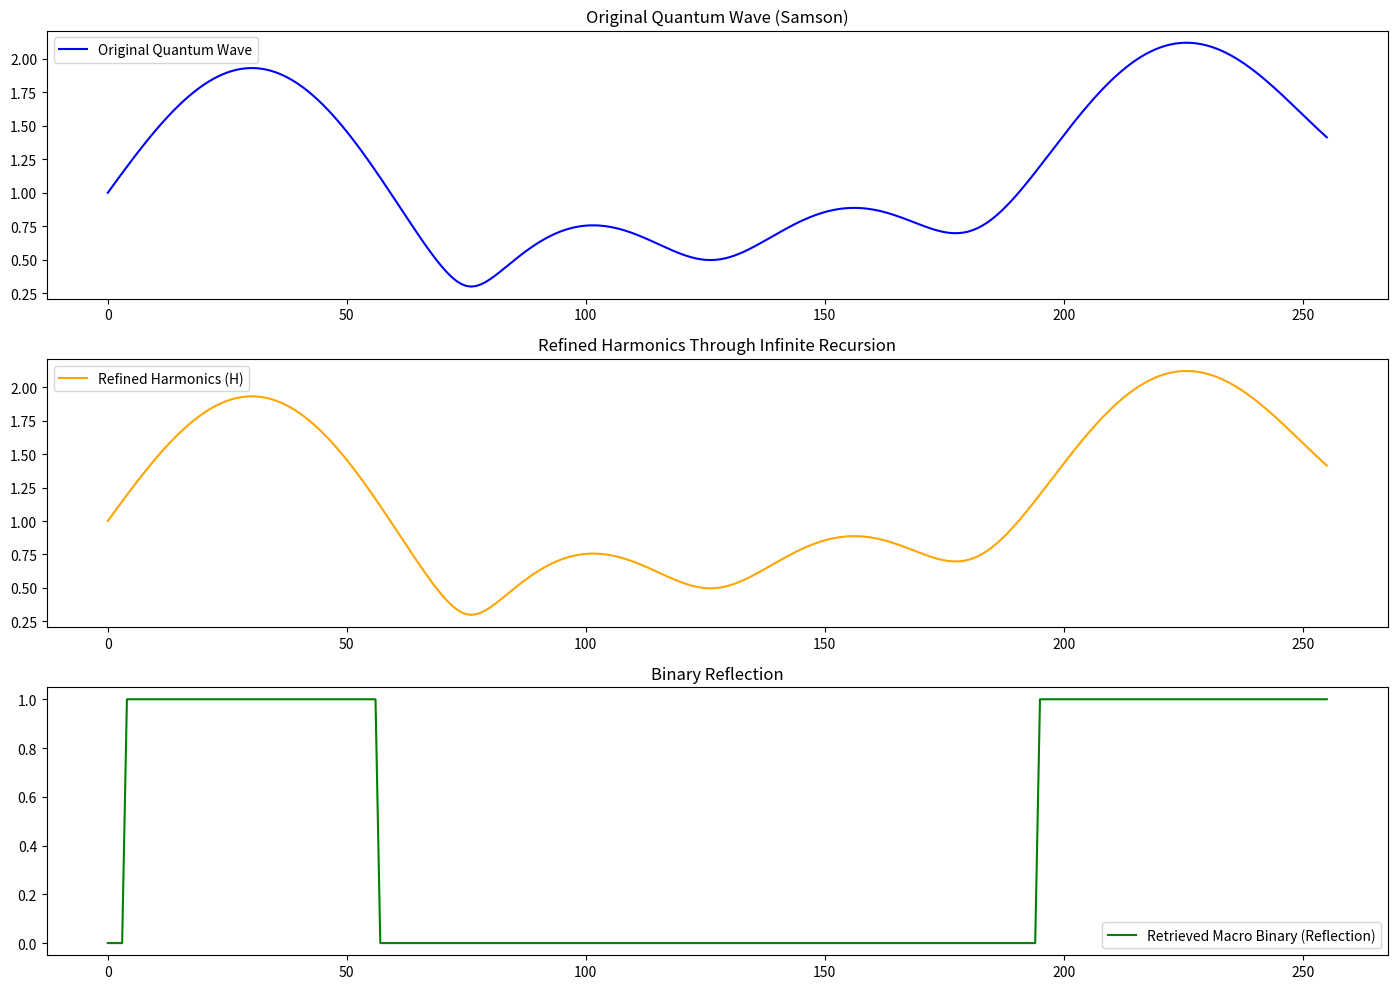

Python code for this plot:
import numpy as np
import matplotlib.pyplot as plt

# Constants
EXPANSION_FACTOR = 1.5

# Step 1: Store in H (Recursive)
def store_in_H_recursive(wave, expansion_factor=EXPANSION_FACTOR):
    harmonics = np.cumsum(wave.astype(np.float64) * expansion_factor)
    return harmonics

# Step 2: Retrieve from H (Recursive)
def retrieve_from_H_recursive(harmonics, expansion_factor=EXPANSION_FACTOR):
    first_value = harmonics[0] / expansion_factor
    reversed_data = np.diff(harmonics) / expansion_factor
    reversed_data = np.insert(reversed_data, 0, first_value)
    return reversed_data

# Step 3: Quantum Wave Generation
def quantum_wave_samson(hash_value):
    binary_data = ''.join(format(int(char, 16), '04b') for char in hash_value)
    n = len(binary_data)
    theta = np.linspace(0, 2 * np.pi, n)
    radius = np.linspace(0, 1, n)
    x = radius * np.cos(theta)
    y = radius * np.sin(theta)
    z = np.sin(2 * theta) + np.cos(theta / 2)
    return np.sqrt(x**2 + y**2 + z**2)

# Step 4: Infinite Recursive Refinement
def recursive_refinement(wave, tolerance=1e-10):
    harmonics = wave
    while True:
        previous_harmonics = harmonics
        harmonics = store_in_H_recursive(harmonics)
        harmonics = retrieve_from_H_recursive(harmonics)
        if np.allclose(harmonics, previous_harmonics, atol=tolerance):
            break
    return harmonics

# Step 5: Pure Reflection - Binary Conversion
def binary_reflection(harmonics):
    threshold = np.mean(harmonics)
    binary_data = np.array([1 if h > threshold else 0 for h in harmonics], dtype=np.uint8)
    return binary_data

# Generate Quantum Wave
hash_value = "cd2eca3535741f27a8ae40c31b0c41d4057a7a7b912b33b9aed86485d1c84676"
quantum_wave = quantum_wave_samson(hash_value)

# Recursive Refinement
refined_harmonics = recursive_refinement(quantum_wave)

# Binary Reflection
retrieved_binary = binary_reflection(refined_harmonics)

# Visualize Results
plt.figure(figsize=(14, 10))

# Original Quantum Wave
plt.subplot(311)
plt.plot(quantum_wave, label="Original Quantum Wave", color='blue')
plt.title("Original Quantum Wave (Samson)")
plt.legend()

# Refined Harmonics
plt.subplot(312)
plt.plot(refined_harmonics, label="Refined Harmonics (H)", color='orange')
plt.title("Refined Harmonics Through Infinite Recursion")
plt.legend()

# Binary Reflection
plt.subplot(313)
plt.plot(retrieved_binary, label="Retrieved Macro Binary (Reflection)", color='green')
plt.title("Binary Reflection")
plt.legend()

plt.tight_layout()
plt.show()

# Output Results
print("Original Quantum Wave:", quantum_wave)
print("Refined Harmonics (H):", refined_harmonics)
print("Retrieved Macro Data (Binary):", retrieved_binary)
